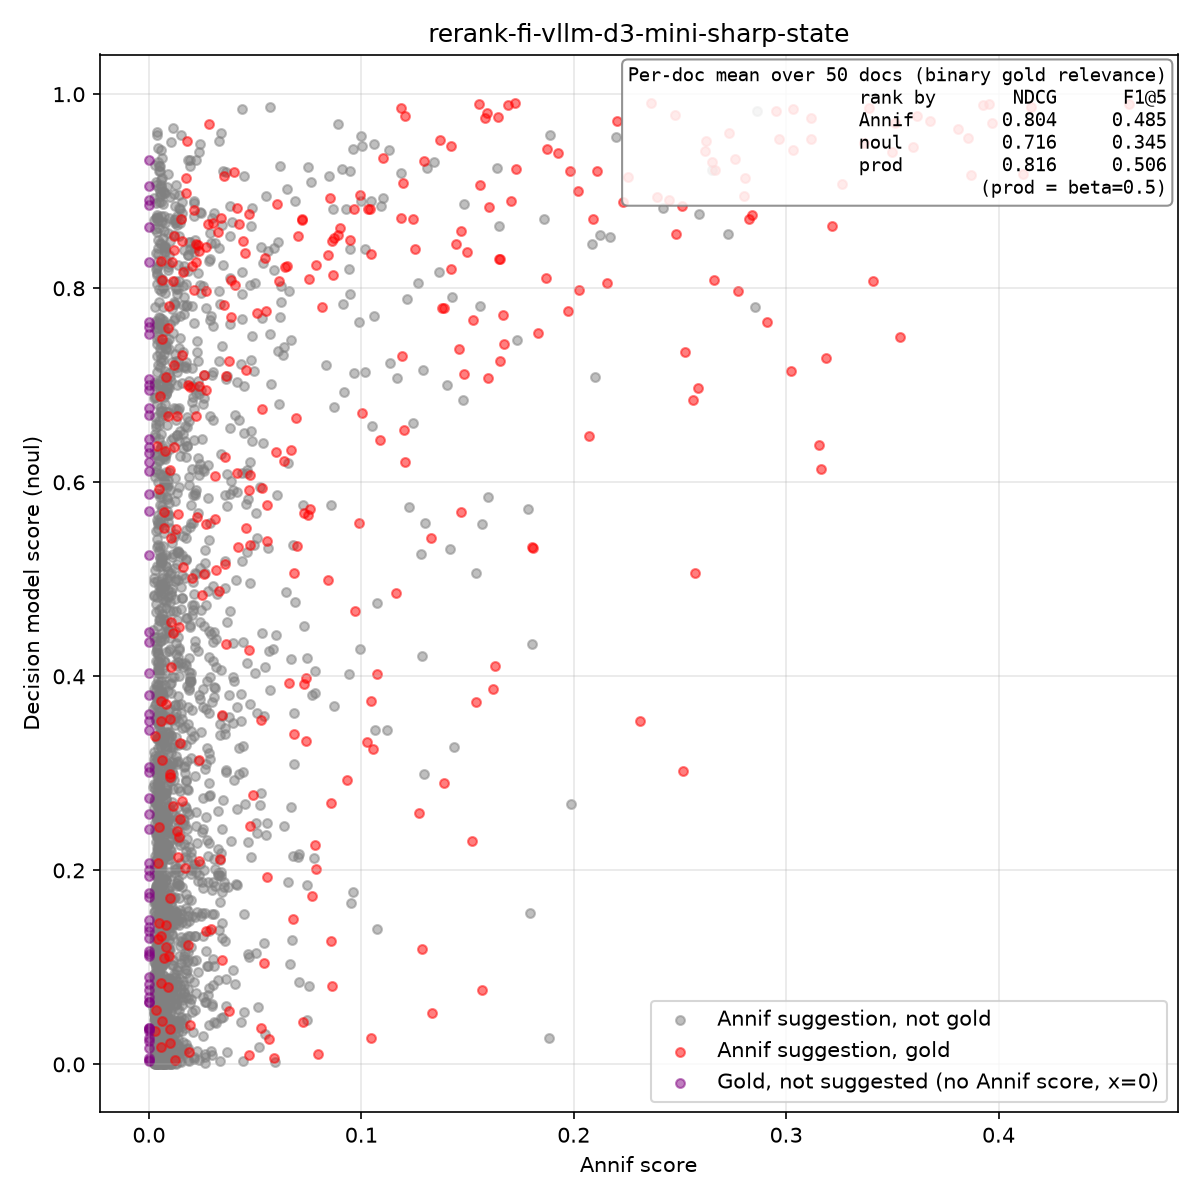

Data behind this chart, as committed beside it:
isbn, lang, yso_uri, label, source, annif_score, annif_rank, noul_score, in_gold, instruction, model
9789510455159, fi, http://www.yso.fi/onto/yso/p133, stressi, annif, 0.3954, 0, 0.9899, true, Is 'stressi' a central subject of this d…, vllm-d3-mini
9789510455159, fi, http://www.yso.fi/onto/yso/p16262, työelämä, annif, 0.319, 1, 0.728, true, Is 'työelämä' a central subject of this …, vllm-d3-mini
9789510455159, fi, http://www.yso.fi/onto/yso/p130, uupumus, annif, 0.2854, 2, 0.7809, false, Is 'uupumus' a central subject of this d…, vllm-d3-mini
9789510455159, fi, http://www.yso.fi/onto/yso/p135, jaksaminen, annif, 0.2512, 3, 0.8851, true, Is 'jaksaminen' a central subject of thi…, vllm-d3-mini
9789510455159, fi, http://www.yso.fi/onto/yso/p131, psyykkinen kuormittavuus, annif, 0.1889, 4, 0.9578, false, Is 'psyykkinen kuormittavuus' a central …, vllm-d3-mini
9789510455159, fi, http://www.yso.fi/onto/yso/p14804, stressinhallinta, annif, 0.1556, 5, 0.9894, true, Is 'stressinhallinta' a central subject …, vllm-d3-mini
9789510455159, fi, http://www.yso.fi/onto/yso/p1810, työ, annif, 0.1244, 6, 0.6609, false, Is 'työ' a central subject of this docum…, vllm-d3-mini
9789510455159, fi, http://www.yso.fi/onto/yso/p129, työn kuormittavuus, annif, 0.1215, 7, 0.7889, false, Is 'työn kuormittavuus' a central subjec…, vllm-d3-mini
9789510455159, fi, http://www.yso.fi/onto/yso/p337, palautuminen, annif, 0.0873, 8, 0.8518, true, Is 'palautuminen' a central subject of t…, vllm-d3-mini
9789510455159, fi, http://www.yso.fi/onto/yso/p1946, henkinen hyvinvointi, annif, 0.055, 9, 0.8956, false, Is 'henkinen hyvinvointi' a central subj…, vllm-d3-mini
9789510455159, fi, http://www.yso.fi/onto/yso/p8543, työyhteisöt, annif, 0.0518, 10, 0.01779, false, Is 'työyhteisöt' a central subject of th…, vllm-d3-mini
9789510455159, fi, http://www.yso.fi/onto/yso/p4357, elämänhallinta, annif, 0.0344, 11, 0.8652, false, Is 'elämänhallinta' a central subject of…, vllm-d3-mini
9789510455159, fi, http://www.yso.fi/onto/yso/p27809, mentalistit, annif, 0.0305, 12, 0.2117, false, Is 'mentalistit' a central subject of th…, vllm-d3-mini
9789510455159, fi, http://www.yso.fi/onto/yso/p554, johtaminen, annif, 0.0298, 13, 0.05973, false, Is 'johtaminen' a central subject of thi…, vllm-d3-mini
9789510455159, fi, http://www.yso.fi/onto/yso/p19552, ennaltaehkäisy, annif, 0.0269, 14, 0.3093, false, Is 'ennaltaehkäisy' a central subject of…, vllm-d3-mini
9789510455159, fi, http://www.yso.fi/onto/yso/p10214, työkyky, annif, 0.0267, 15, 0.4732, false, Is 'työkyky' a central subject of this d…, vllm-d3-mini
9789510455159, fi, http://www.yso.fi/onto/yso/p1835, työhyvinvointi, annif, 0.0246, 16, 0.8771, false, Is 'työhyvinvointi' a central subject of…, vllm-d3-mini
9789510455159, fi, http://www.yso.fi/onto/yso/p3366, kiire, annif, 0.024, 17, 0.5116, false, Is 'kiire' a central subject of this doc…, vllm-d3-mini
9789510455159, fi, http://www.yso.fi/onto/yso/p17218, itsetuntemus, annif, 0.0212, 18, 0.7986, true, Is 'itsetuntemus' a central subject of t…, vllm-d3-mini
9789510455159, fi, http://www.yso.fi/onto/yso/p128, väsymys, annif, 0.0204, 19, 0.6824, false, Is 'väsymys' a central subject of this d…, vllm-d3-mini
9789510455159, fi, http://www.yso.fi/onto/yso/p8343, osaaminen, annif, 0.0188, 20, 0.08905, false, Is 'osaaminen' a central subject of this…, vllm-d3-mini
9789510455159, fi, http://www.yso.fi/onto/yso/p1947, hyvinvointi, annif, 0.0176, 21, 0.8046, false, Is 'hyvinvointi' a central subject of th…, vllm-d3-mini
9789510455159, fi, http://www.yso.fi/onto/yso/p134, liikarasitus, annif, 0.0122, 22, 0.7695, false, Is 'liikarasitus' a central subject of t…, vllm-d3-mini
9789510455159, fi, http://www.yso.fi/onto/yso/p5234, rentoutus, annif, 0.011, 23, 0.7241, false, Is 'rentoutus' a central subject of this…, vllm-d3-mini
9789510455159, fi, http://www.yso.fi/onto/yso/p3167, elämäntaito, annif, 0.011, 24, 0.8267, true, Is 'elämäntaito' a central subject of th…, vllm-d3-mini
9789510455159, fi, http://www.yso.fi/onto/yso/p795, vaikutukset, annif, 0.01, 25, 0.2164, false, Is 'vaikutukset' a central subject of th…, vllm-d3-mini
9789510455159, fi, http://www.yso.fi/onto/yso/p9427, henkinen työsuojelu, annif, 0.0099, 26, 0.5923, false, Is 'henkinen työsuojelu' a central subje…, vllm-d3-mini
9789510455159, fi, http://www.yso.fi/onto/yso/p2259, perhe-elämä, annif, 0.0099, 27, 0.4396, false, Is 'perhe-elämä' a central subject of th…, vllm-d3-mini
9789510455159, fi, http://www.yso.fi/onto/yso/p25625, tiedetoimittajat, annif, 0.0087, 28, 0.03789, false, Is 'tiedetoimittajat' a central subject …, vllm-d3-mini
9789510455159, fi, http://www.yso.fi/onto/yso/p22168, ajanhallinta, annif, 0.0079, 29, 0.1953, false, Is 'ajanhallinta' a central subject of t…, vllm-d3-mini
9789510455159, fi, http://www.yso.fi/onto/yso/p6936, ihmissuhteet, annif, 0.0074, 30, 0.0475, false, Is 'ihmissuhteet' a central subject of t…, vllm-d3-mini
9789510455159, fi, http://www.yso.fi/onto/yso/p21164, yhteensovittaminen, annif, 0.0072, 31, 0.5475, false, Is 'yhteensovittaminen' a central subjec…, vllm-d3-mini
9789510455159, fi, http://www.yso.fi/onto/yso/p1075, työntekijät, annif, 0.0071, 32, 0.4592, false, Is 'työntekijät' a central subject of th…, vllm-d3-mini
9789510455159, fi, http://www.yso.fi/onto/yso/p6137, sopeutuminen, annif, 0.0057, 33, 0.3393, false, Is 'sopeutuminen' a central subject of t…, vllm-d3-mini
9789510455159, fi, http://www.yso.fi/onto/yso/p41112, työuupumus, annif, 0.0053, 34, 0.7385, false, Is 'työuupumus' a central subject of thi…, vllm-d3-mini
9789510455159, fi, http://www.yso.fi/onto/yso/p10591, vuorovaikutus, annif, 0.0051, 35, 0.02036, false, Is 'vuorovaikutus' a central subject of …, vllm-d3-mini
9789510455159, fi, http://www.yso.fi/onto/yso/p17703, joustavuus, annif, 0.0048, 36, 0.129, false, Is 'joustavuus' a central subject of thi…, vllm-d3-mini
9789510455159, fi, http://www.yso.fi/onto/yso/p506, hallinta, annif, 0.0046, 37, 0.3635, false, Is 'hallinta' a central subject of this …, vllm-d3-mini
9789510455159, fi, http://www.yso.fi/onto/yso/p793, ehkäisy, annif, 0.0046, 38, 0.3506, false, Is 'ehkäisy' a central subject of this d…, vllm-d3-mini
9789510455159, fi, http://www.yso.fi/onto/yso/p13463, työpaikat, annif, 0.0043, 39, 0.09237, false, Is 'työpaikat' a central subject of this…, vllm-d3-mini
9789510455159, fi, http://www.yso.fi/onto/yso/p339, toipuminen, annif, 0.0042, 40, 0.842, false, Is 'toipuminen' a central subject of thi…, vllm-d3-mini
9789510455159, fi, http://www.yso.fi/onto/yso/p1834, työmotivaatio, annif, 0.0041, 41, 0.1823, false, Is 'työmotivaatio' a central subject of …, vllm-d3-mini
9789510455159, fi, http://www.yso.fi/onto/yso/p3276, vapaa-aika, annif, 0.004, 42, 0.185, false, Is 'vapaa-aika' a central subject of thi…, vllm-d3-mini
9789510455159, fi, http://www.yso.fi/onto/yso/p3367, ajankäyttö, annif, 0.004, 43, 0.1931, false, Is 'ajankäyttö' a central subject of thi…, vllm-d3-mini
9789510455159, fi, http://www.yso.fi/onto/yso/p11993, työpsykologia, annif, 0.0038, 44, 0.8158, false, Is 'työpsykologia' a central subject of …, vllm-d3-mini
9789510455159, fi, http://www.yso.fi/onto/yso/p24919, tietoinen läsnäolo, annif, 0.0038, 45, 0.08029, false, Is 'tietoinen läsnäolo' a central subjec…, vllm-d3-mini
9789510455159, fi, http://www.yso.fi/onto/yso/p1021, toimittajat (media), annif, 0.0037, 46, 0.04435, false, Is 'toimittajat (media)' a central subje…, vllm-d3-mini
9789510455159, fi, http://www.yso.fi/onto/yso/p8917, syrjäytyminen, annif, 0.0036, 47, 0.02797, false, Is 'syrjäytyminen' a central subject of …, vllm-d3-mini
9789510455159, fi, http://www.yso.fi/onto/yso/p19159, Aslak-toiminta, annif, 0.0034, 48, 0.0742, false, Is 'Aslak-toiminta' a central subject of…, vllm-d3-mini
9789510455159, fi, http://www.yso.fi/onto/yso/p8542, työtoveruus, annif, 0.0034, 49, 0.005962, false, Is 'työtoveruus' a central subject of th…, vllm-d3-mini
9789510467077, fi, http://www.yso.fi/onto/yso/p3485, tunteet, annif, 0.1539, 0, 0.5067, false, Is 'tunteet' a central subject of this d…, vllm-d3-mini
9789510467077, fi, http://www.yso.fi/onto/yso/p3167, elämäntaito, annif, 0.1497, 1, 0.8376, true, Is 'elämäntaito' a central subject of th…, vllm-d3-mini
9789510467077, fi, http://www.yso.fi/onto/yso/p1946, henkinen hyvinvointi, annif, 0.0873, 2, 0.6775, false, Is 'henkinen hyvinvointi' a central subj…, vllm-d3-mini
9789510467077, fi, http://www.yso.fi/onto/yso/p8970, kirjailijat, annif, 0.0775, 3, 0.2128, false, Is 'kirjailijat' a central subject of th…, vllm-d3-mini
9789510467077, fi, http://www.yso.fi/onto/yso/p10591, vuorovaikutus, annif, 0.0693, 4, 0.6661, true, Is 'vuorovaikutus' a central subject of …, vllm-d3-mini
9789510467077, fi, http://www.yso.fi/onto/yso/p3291, sanat, annif, 0.0588, 5, 0.8417, false, Is 'sanat' a central subject of this doc…, vllm-d3-mini
9789510467077, fi, http://www.yso.fi/onto/yso/p6936, ihmissuhteet, annif, 0.057, 6, 0.7527, false, Is 'ihmissuhteet' a central subject of t…, vllm-d3-mini
9789510467077, fi, http://www.yso.fi/onto/yso/p10590, sosiaalinen vuorovaikutus, annif, 0.0528, 7, 0.8423, false, Is 'sosiaalinen vuorovaikutus' a central…, vllm-d3-mini
9789510467077, fi, http://www.yso.fi/onto/yso/p8625, empatia, annif, 0.0474, 8, 0.6077, true, Is 'empatia' a central subject of this d…, vllm-d3-mini
9789510467077, fi, http://www.yso.fi/onto/yso/p2718, henkilöhistoria, annif, 0.0213, 9, 0.008113, false, Is 'henkilöhistoria' a central subject o…, vllm-d3-mini
... 2,502 more rows
